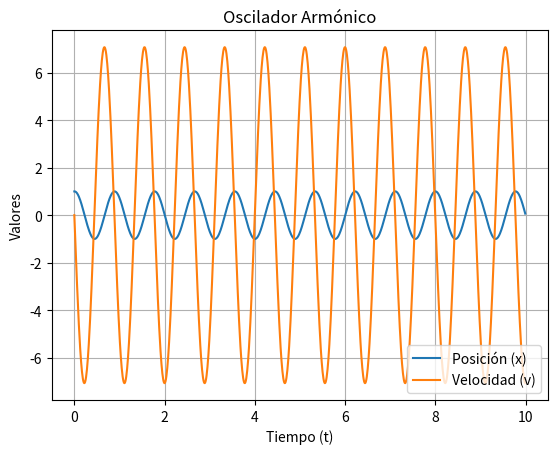

This chart was generated by the following Python code:
#!/usr/bin/env python3
# -*- coding: utf-8 -*-
"""
Created on Sat Nov 18 07:55:09 2023

@author: javierurrutia
"""

import numpy as np
import matplotlib.pyplot as plt

# Parámetros del sistema
m = 1.0  # Masa
k = 50.0 # Constante del resorte
b = 0.5  # Coeficiente de amortiguamiento

# Función para el sistema de ecuaciones
def sistema(t, y):
    x, v = y
    dxdt = v
    dvdt = (-b * v - k * x) / m
    return np.array([dxdt, dvdt])

# Condiciones iniciales y parámetros de simulación
x0 = 1.0   # Posición inicial
v0 = 0.0   # Velocidad inicial
t0 = 0     # Tiempo inicial
tf = 10    # Tiempo final
h = 0.01   # Paso de tiempo

# Inicialización
t = np.arange(t0, tf, h)
n = len(t)
y = np.zeros((n, 2))
y[0] = [x0, v0]

# Método de Euler
for i in range(n - 1):
    y[i + 1] = y[i] + h * sistema(t[i], y[i])

# Visualización
plt.plot(t, y[:, 0], label='Posición (x)')
plt.plot(t, y[:, 1], label='Velocidad (v)')
plt.xlabel('Tiempo (t)')
plt.ylabel('Valores')
plt.title('Oscilador Armónico')
plt.legend()
plt.grid(True)
plt.show()
